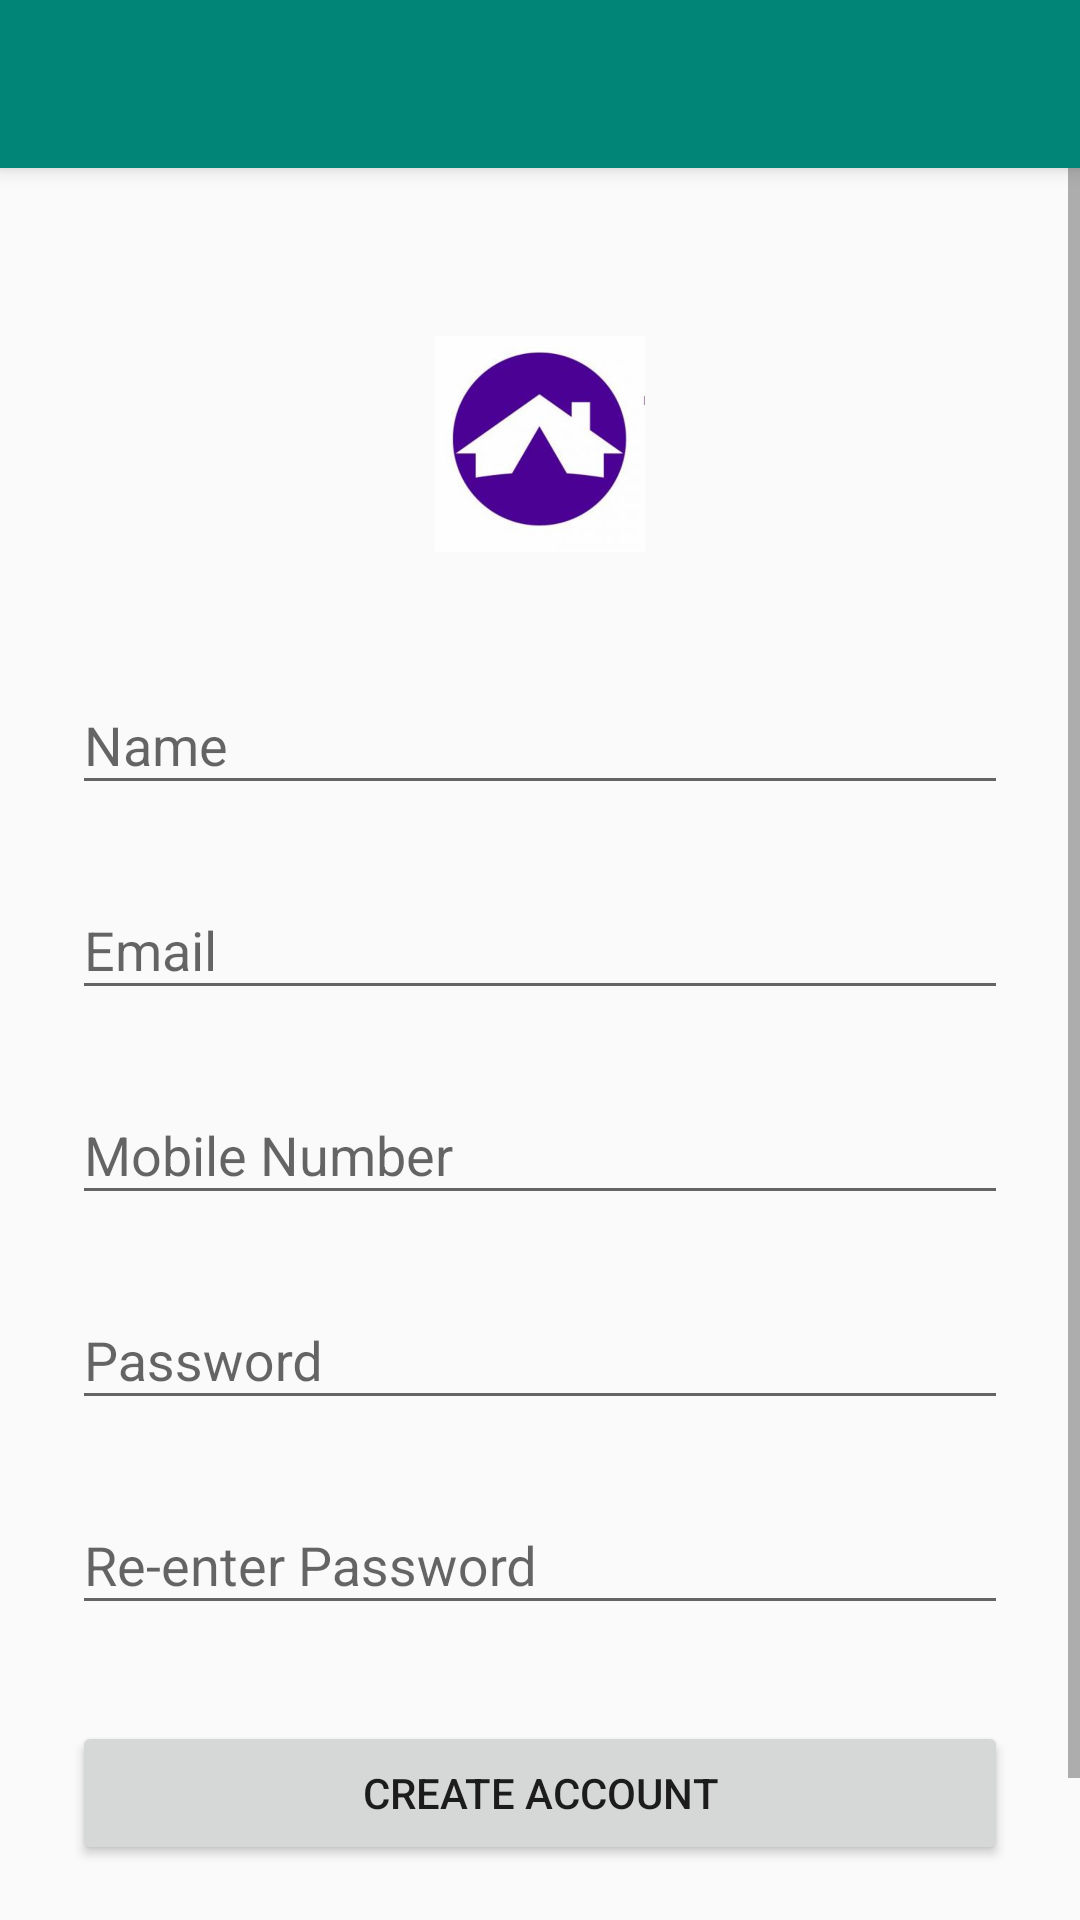

Layout XML and referenced resources for this Android screen:
<!-- AndroidManifest.xml: application theme AppTheme -->
<!-- res/layout/activity_sign_up.xml -->
<?xml version="1.0" encoding="utf-8"?>
<androidx.coordinatorlayout.widget.CoordinatorLayout xmlns:android="http://schemas.android.com/apk/res/android"
    xmlns:app="http://schemas.android.com/apk/res-auto"
    xmlns:tools="http://schemas.android.com/tools"
    android:layout_width="match_parent"
    android:layout_height="match_parent"
    tools:context=".Activity.SignUpActivity">
    <include layout="@layout/toolbar" />
    <ScrollView
        android:layout_width="match_parent"
        android:layout_height="match_parent"
        app:layout_behavior="@string/appbar_scrolling_view_behavior">
        <LinearLayout
            android:orientation="vertical"
            android:layout_width="match_parent"
            android:layout_height="wrap_content"
            android:paddingTop="56dp"
            android:paddingLeft="24dp"
            android:paddingRight="24dp">

            <ImageView android:src="@drawable/logo"
                android:layout_width="wrap_content"
                android:layout_height="72dp"
                android:layout_marginBottom="24dp"
                android:layout_gravity="center_horizontal" />

            
            <com.google.android.material.textfield.TextInputLayout
                android:layout_width="match_parent"
                android:layout_height="wrap_content"
                android:layout_marginTop="8dp"
                android:layout_marginBottom="8dp">
                <EditText android:id="@+id/input_name"
                    android:layout_width="match_parent"
                    android:layout_height="wrap_content"
                    android:inputType="textPersonName"
                    android:hint="Name" />
            </com.google.android.material.textfield.TextInputLayout>




            
            <com.google.android.material.textfield.TextInputLayout
                android:layout_width="match_parent"
                android:layout_height="wrap_content"
                android:layout_marginTop="8dp"
                android:layout_marginBottom="8dp">
                <EditText android:id="@+id/input_email"
                    android:layout_width="match_parent"
                    android:layout_height="wrap_content"
                    android:inputType="textEmailAddress"
                    android:hint="Email" />
            </com.google.android.material.textfield.TextInputLayout>


            
            <com.google.android.material.textfield.TextInputLayout
                android:layout_width="match_parent"
                android:layout_height="wrap_content"
                android:layout_marginTop="8dp"
                android:layout_marginBottom="8dp">
                <EditText android:id="@+id/input_mobile"
                    android:layout_width="match_parent"
                    android:layout_height="wrap_content"
                    android:inputType="number"
                    android:hint="Mobile Number" />
            </com.google.android.material.textfield.TextInputLayout>

            
            <com.google.android.material.textfield.TextInputLayout
                android:layout_width="match_parent"
                android:layout_height="wrap_content"
                android:layout_marginTop="8dp"
                android:layout_marginBottom="8dp">
                <EditText android:id="@+id/input_password"
                    android:layout_width="match_parent"
                    android:layout_height="wrap_content"
                    android:inputType="textPassword"
                    android:hint="Password"/>
            </com.google.android.material.textfield.TextInputLayout>

            
            <com.google.android.material.textfield.TextInputLayout
                android:layout_width="match_parent"
                android:layout_height="wrap_content"
                android:layout_marginTop="8dp"
                android:layout_marginBottom="8dp">
                <EditText android:id="@+id/input_reEnterPassword"
                    android:layout_width="match_parent"
                    android:layout_height="wrap_content"
                    android:inputType="textPassword"
                    android:hint="Re-enter Password"/>
            </com.google.android.material.textfield.TextInputLayout>

            
            <androidx.appcompat.widget.AppCompatButton
                android:id="@+id/btn_signup"
                android:layout_width="fill_parent"
                android:layout_height="wrap_content"
                android:layout_marginTop="24dp"
                android:layout_marginBottom="24dp"
                android:padding="12dp"
                android:text="Create Account"/>

            <TextView android:id="@+id/link_login"
                android:layout_width="fill_parent"
                android:layout_height="wrap_content"
                android:layout_marginBottom="24dp"
                android:text="Already a member? Login"
                android:gravity="center"
                android:textSize="16dip"/>

        </LinearLayout>

    </ScrollView>
</androidx.coordinatorlayout.widget.CoordinatorLayout>
<!-- res/layout/toolbar.xml (included above) -->
<?xml version="1.0" encoding="utf-8"?>
<com.google.android.material.appbar.AppBarLayout xmlns:android="http://schemas.android.com/apk/res/android"
    xmlns:app="http://schemas.android.com/apk/res-auto"
    android:layout_width="match_parent"
    android:layout_height="wrap_content"
    >
        <androidx.appcompat.widget.Toolbar
            android:id="@+id/toolbar"
            android:layout_width="match_parent"
            android:layout_height="?attr/actionBarSize"
            android:background="?attr/colorPrimary"
            app:popupTheme="@style/AppTheme.PopupOverlay"
            android:elevation="4dp"/>
</com.google.android.material.appbar.AppBarLayout>
<!-- resources referenced by this layout -->
<resources>
  <!-- drawable logo: png bitmap (drawable-hdpi, 35467 bytes) -->
  <style name="AppTheme.PopupOverlay" parent="ThemeOverlay.AppCompat.Light" />
  <style name="AppTheme" parent="Theme.AppCompat.Light.DarkActionBar">
          
          <item name="colorPrimary">@color/colorPrimary</item>
          <item name="colorPrimaryDark">@color/colorPrimaryDark</item>
          <item name="colorAccent">@color/colorAccent</item>
          <item name="windowActionBar">false</item>
          <item name="windowNoTitle">true</item>
      </style>
  <color name="colorPrimary">#008577</color>
  <color name="colorPrimaryDark">#00574B</color>
  <color name="colorAccent">#D81B60</color>
</resources>
